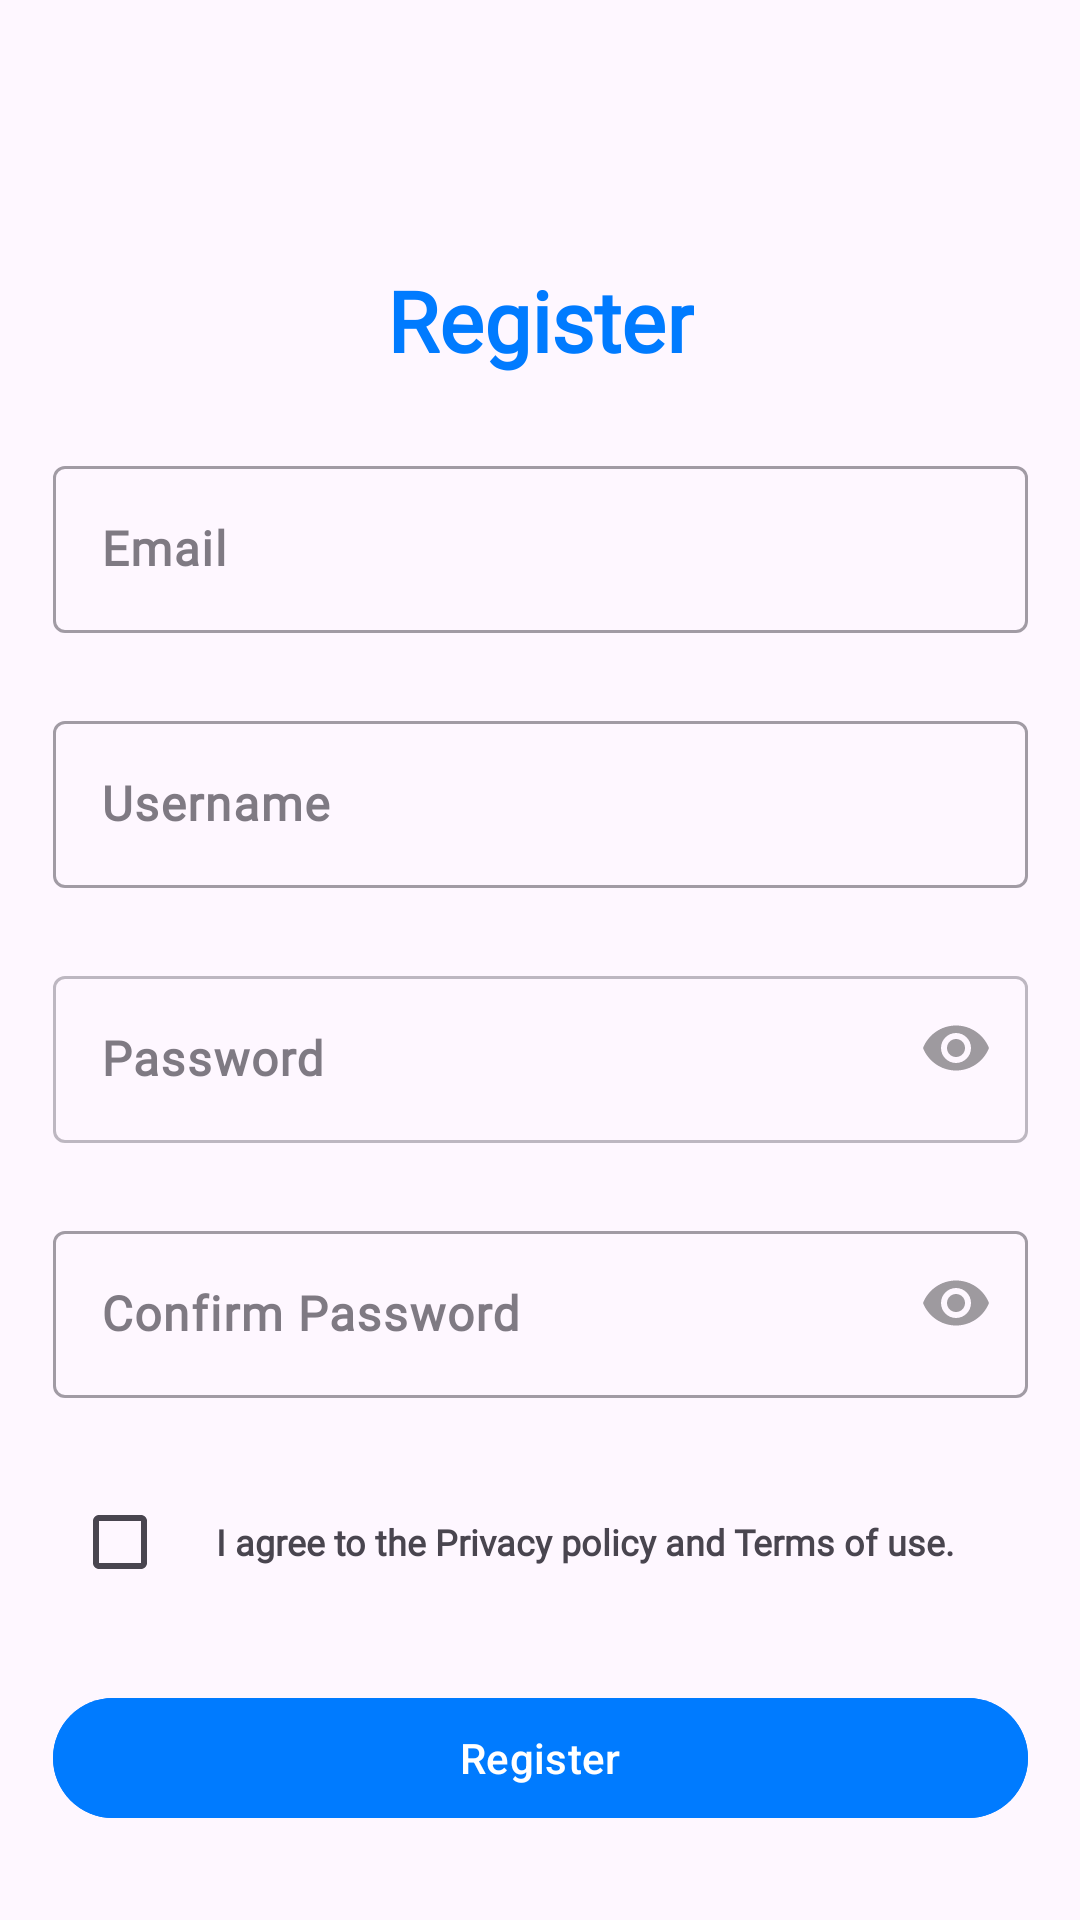

Layout XML and referenced resources for this Android screen:
<!-- AndroidManifest.xml: application theme Theme.Dressify -->
<!-- res/layout/activity_register.xml -->
<?xml version="1.0" encoding="utf-8"?>
<androidx.constraintlayout.widget.ConstraintLayout xmlns:android="http://schemas.android.com/apk/res/android"
    xmlns:app="http://schemas.android.com/apk/res-auto"
    xmlns:tools="http://schemas.android.com/tools"
    android:id="@+id/main"
    android:layout_width="match_parent"
    android:layout_height="match_parent"
    tools:context=".ui.register.RegisterActivity">

    <androidx.appcompat.widget.Toolbar
        android:id="@+id/tb_register"
        android:layout_width="match_parent"
        android:layout_height="?attr/actionBarSize"
        app:layout_constraintBottom_toBottomOf="parent"
        app:layout_constraintEnd_toEndOf="parent"
        app:layout_constraintStart_toStartOf="parent"
        app:layout_constraintTop_toTopOf="parent"
        app:layout_constraintVertical_bias="0.0" />

    <TextView
        android:id="@+id/tv_registerTitle"
        android:layout_width="wrap_content"
        android:layout_height="wrap_content"
        android:layout_marginTop="24dp"
        android:fontFamily="@font/jost_regular"
        android:text="@string/tvRegisterTitle"
        android:textColor="@color/btn_primary"
        android:textSize="28sp"

        android:textStyle="bold"
        app:layout_constraintBottom_toBottomOf="parent"
        app:layout_constraintEnd_toEndOf="parent"
        app:layout_constraintStart_toStartOf="parent"
        app:layout_constraintTop_toBottomOf="@+id/tb_register"
        app:layout_constraintVertical_bias="0.0" />

    <com.google.android.material.textfield.TextInputLayout
        android:id="@+id/til_registerEmail"
        android:layout_width="wrap_content"
        android:layout_height="wrap_content"
        android:layout_marginTop="16dp"
        android:alpha="0.7"
        app:layout_constraintBottom_toBottomOf="parent"
        app:layout_constraintEnd_toEndOf="parent"
        app:layout_constraintStart_toStartOf="parent"
        app:layout_constraintTop_toBottomOf="@+id/tv_registerTitle"
        app:layout_constraintVertical_bias="0.02">


        <com.google.android.material.textfield.TextInputEditText
            android:id="@+id/edt_registerEmail"
            android:layout_width="325dp"
            android:layout_height="wrap_content"
            android:hint="@string/txt_hintEmail"
            android:inputType="textEmailAddress"
            android:textStyle="bold"
            android:fontFamily="@font/monserrat_regular"
            tools:layout_editor_absoluteX="48dp"
            tools:layout_editor_absoluteY="280dp" />
    </com.google.android.material.textfield.TextInputLayout>

    <com.google.android.material.textfield.TextInputLayout
        android:id="@+id/til_registerUsername"
        android:layout_width="wrap_content"
        android:layout_height="wrap_content"
        android:layout_marginTop="24dp"
        android:alpha="0.7"
        app:layout_constraintBottom_toTopOf="@+id/til_registerPassword"
        app:layout_constraintEnd_toEndOf="parent"
        app:layout_constraintStart_toStartOf="parent"
        app:layout_constraintTop_toBottomOf="@+id/til_registerEmail">


        <com.google.android.material.textfield.TextInputEditText
            android:id="@+id/edt_registerUsername"
            android:layout_width="325dp"
            android:layout_height="wrap_content"
            android:hint="@string/txt_hintUsername"
            android:inputType="text"
            android:textStyle="bold"
            android:fontFamily="@font/monserrat_regular"
            tools:layout_editor_absoluteX="48dp"
            tools:layout_editor_absoluteY="280dp" />
    </com.google.android.material.textfield.TextInputLayout>

    <com.google.android.material.textfield.TextInputLayout
        android:id="@+id/til_registerPassword"
        android:layout_width="wrap_content"
        android:layout_height="wrap_content"
        android:layout_marginTop="24dp"
        android:alpha="0.7"
        app:layout_constraintBottom_toTopOf="@+id/til_registerConfirmPassword"
        app:layout_constraintEnd_toEndOf="parent"
        app:layout_constraintStart_toStartOf="parent"
        app:layout_constraintTop_toBottomOf="@+id/til_registerUsername"
        app:passwordToggleEnabled="true">


        <com.google.android.material.textfield.TextInputEditText
            android:id="@+id/edt_registerPassword"
            android:layout_width="325dp"
            android:layout_height="wrap_content"
            android:hint="@string/txt_hintLogin"
            android:inputType="textPassword"
            android:alpha="0.7"
            android:textStyle="bold"
            android:fontFamily="@font/monserrat_regular"
            tools:layout_editor_absoluteX="48dp"
            tools:layout_editor_absoluteY="280dp" />
    </com.google.android.material.textfield.TextInputLayout>

    <com.google.android.material.textfield.TextInputLayout
        android:id="@+id/til_registerConfirmPassword"
        android:layout_width="wrap_content"
        android:layout_height="wrap_content"
        android:layout_marginTop="24dp"
        android:alpha="0.7"
        app:layout_constraintEnd_toEndOf="parent"
        app:layout_constraintStart_toStartOf="parent"
        app:layout_constraintTop_toBottomOf="@+id/til_registerPassword"
        app:passwordToggleEnabled="true">


        <com.google.android.material.textfield.TextInputEditText
            android:id="@+id/edt_registerConfirmPassword"
            android:layout_width="325dp"
            android:layout_height="wrap_content"
            android:hint="@string/txt_hintConfirmPassword"
            android:inputType="textPassword"
            android:textStyle="bold"
            android:fontFamily="@font/monserrat_regular"
            tools:layout_editor_absoluteX="48dp"
            tools:layout_editor_absoluteY="280dp" />
    </com.google.android.material.textfield.TextInputLayout>

    <LinearLayout
        android:id="@+id/linearLayout"
        android:layout_width="match_parent"
        android:layout_height="wrap_content"

        android:layout_marginStart="24dp"
        android:layout_marginTop="24dp"
        android:layout_marginEnd="24dp"
        app:layout_constraintBottom_toBottomOf="parent"
        app:layout_constraintEnd_toEndOf="parent"
        app:layout_constraintStart_toStartOf="parent"
        app:layout_constraintTop_toBottomOf="@+id/til_registerConfirmPassword"
        app:layout_constraintVertical_bias="0.0">

        <CheckBox
            android:layout_width="wrap_content"
            android:layout_height="wrap_content" />

        <TextView
            android:id="@+id/tv_termsAgreement"
            android:layout_width="match_parent"
            android:layout_height="wrap_content"
            android:layout_gravity="center"
            android:fontFamily="@font/monserrat_regular"
            android:text="@string/tv_termsAgreement"
            android:textSize="12sp"
            android:textStyle="bold" />
    </LinearLayout>

    <com.google.android.material.button.MaterialButton
        android:id="@+id/btn_register"
        android:layout_width="325dp"
        android:layout_height="wrap_content"
        android:layout_marginTop="24dp"
        android:backgroundTint="@color/btn_primary"
        android:text="@string/txt_btnRegister"
        app:layout_constraintBottom_toBottomOf="parent"
        app:layout_constraintEnd_toEndOf="parent"
        app:layout_constraintStart_toStartOf="parent"
        app:layout_constraintTop_toBottomOf="@+id/linearLayout"
        app:layout_constraintVertical_bias="0.0" />


</androidx.constraintlayout.widget.ConstraintLayout>
<!-- resources referenced by this layout -->
<resources>
  <color name="btn_primary">#007BFF</color>
  <string name="tvRegisterTitle">Register</string>
  <string name="tv_termsAgreement">I agree to the Privacy policy and Terms of use.</string>
  <string name="txt_btnRegister">Register</string>
  <string name="txt_hintConfirmPassword">Confirm Password</string>
  <string name="txt_hintEmail">Email</string>
  <string name="txt_hintLogin">Password</string>
  <string name="txt_hintUsername">Username</string>
  <style name="Theme.Dressify" parent="Base.Theme.Dressify" />
  <style name="Base.Theme.Dressify" parent="Theme.Material3.DayNight.NoActionBar">
  
          
          
      </style>
</resources>
